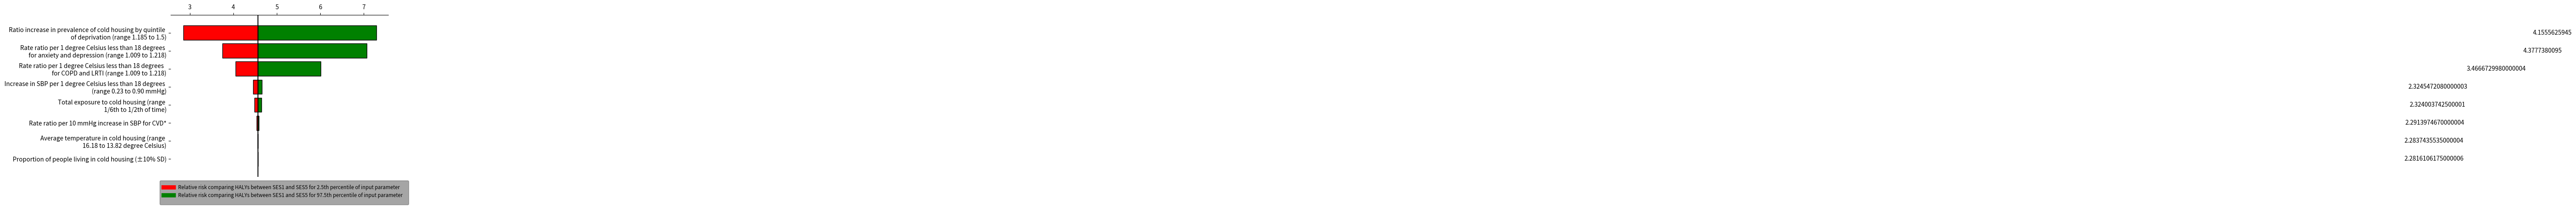

The matplotlib source for this figure:
import numpy as np
from matplotlib import pyplot as plt

# Change this to your actual data
variables = [
'Ratio increase in prevalence of cold housing by quintile \n of deprivation (range 1.185 to 1.5)',
'Rate ratio per 1 degree Celsius less than 18 degrees \n for anxiety and depression (range 1.009 to 1.218)',
'Rate ratio per 1 degree Celsius less than 18 degrees  \n for COPD and LRTI (range 1.009 to 1.218)',
'Increase in SBP per 1 degree Celsius less than 18 degrees \n (range 0.23 to 0.90 mmHg)',
'Total exposure to cold housing (range \n 1/6th to 1/2th of time)',
'Rate ratio per 10 mmHg increase in SBP for CVD*',
'Average temperature in cold housing (range \n 16.18 to 13.82 degree Celsius)',
'Proportion of people living in cold housing (±10% SD)'
]

base = 4.561992585

#the order of values of 'variables' in the dataframes: 'lows' and 'values' has to match with each other#
lows = np.array([
    base-	2.853197557/2,
    base-	3.747273853/2,
    base-	4.05067213/2,
    base-	4.45658167/2,
    base-	4.481838683/2,
    base-	4.530885996/2,
    base-	4.556387627/2,
    base-	4.560760593/2,
])
values = np.array([
    7.290956401,
    7.066093668,
    6.003329518,
    4.658248958,
    4.645076986,
    4.587947054,
    4.567542325,
    4.563222906
])

values = np.subtract(values, lows)

# The y position for each variable
ys = range(len(values))[::-1]  # top to bottom

# Plot the bars, one by one
for y, low, value in zip(ys, lows, values):
    # The width of the 'low' and 'high' pieces
    low_width = base - low*2
    high_width = low + value - base

    # Each bar is a "broken" horizontal bar chart
    plt.broken_barh(
        [(base, low_width), (base, high_width)],
        (y - 0.4, 0.8),
        facecolors=['red', 'green'],  # Try different colors if you like
        edgecolors=['black', 'black'],
        linewidth=1,
    )
    x = base + high_width / 2
    if x <= base + 50:
        x = base + high_width + 50
    plt.text(x, y, str(value), va='center', ha='center')

# Draw a vertical line down the middle
plt.axvline(base, color='black')

# Position the x-axis on the top, hide all the other spines (= axis lines)
axes = plt.gca()  # (gca = get current axes)
axes.spines['left'].set_visible(False)
axes.spines['right'].set_visible(False)
axes.spines['bottom'].set_visible(False)
axes.xaxis.set_ticks_position('top')

# Make the y-axis display the variables
plt.yticks(ys, variables)

# Set the portion of the x- and y-axes to show
plt.xlim(base - 2, base + 3)
plt.ylim(-1, len(variables))

# add a legend
import textwrap as wrap

plt.plot(x, y, label="Relative risk comparing HALYs between SES1 and SES5 for 2.5th percentile of input parameter", c='red', linewidth=2.0)
leg = plt.legend(loc='best', bbox_to_anchor=(1.1, 0), fontsize='small', fancybox=True, framealpha=0, shadow=True, borderpad=1)
for text in leg.get_texts():
    text.set_color("black")

plt.plot(x, y, label="Relative risk comparing HALYs between SES1 and SES5 for 97.5th percentile of input parameter", c='Green', linewidth=2.0)
leg = plt.legend(loc='best', bbox_to_anchor=(1.1, 0), fontsize='small', fancybox=True, framealpha=0, shadow=True, borderpad=1)
for text in leg.get_texts():
    text.set_color("black")

leg.get_lines()[0].set_linewidth(7)
leg.get_lines()[1].set_linewidth(7)

imgpath='.\test.png'
plt.show()
plt.savefig('tornedoplot.png', dpi=300)